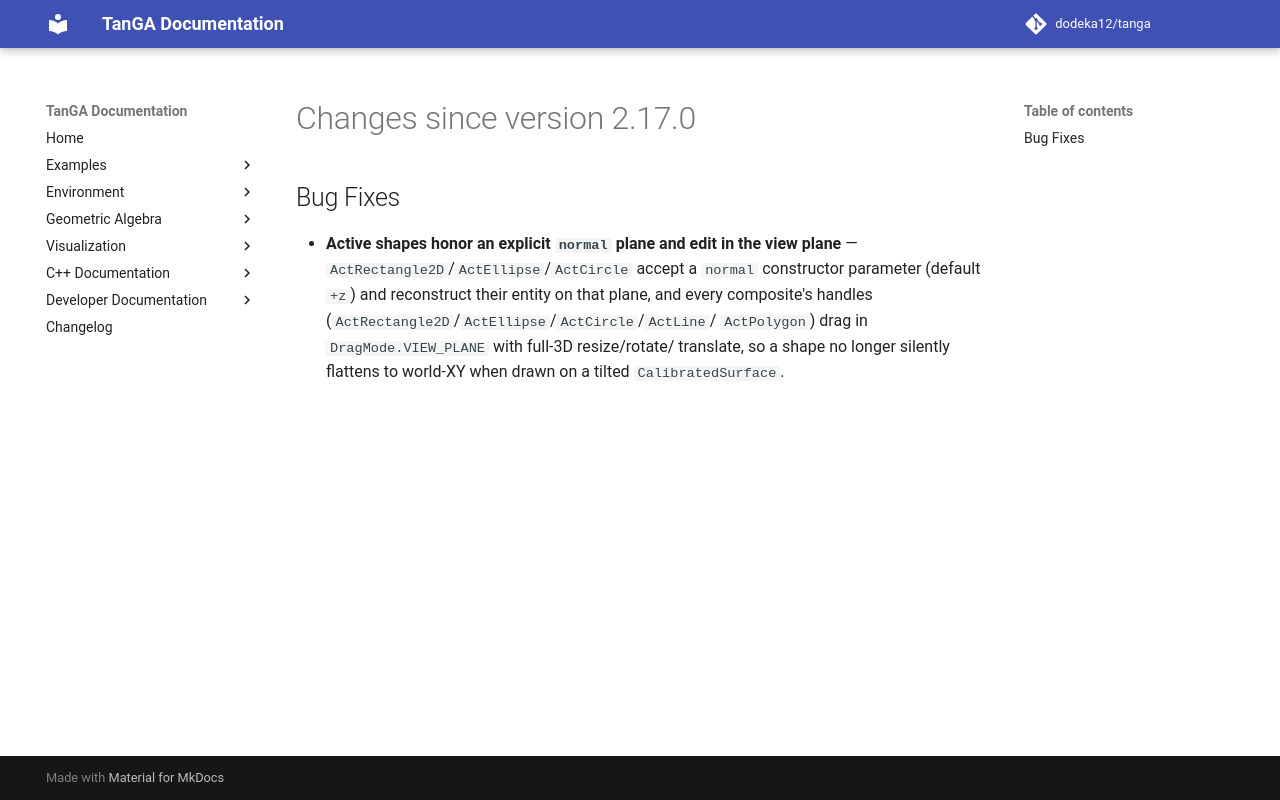

repository: dodeka12/tanga · page: v2.27.0-rc4/changelog/2026/10/07_0513663ab/index.html · generator: mkdocs

# Changes since version 2.17.0

## Bug Fixes
- **Active shapes honor an explicit `normal` plane and edit in the view plane** —
  `ActRectangle2D`/`ActEllipse`/`ActCircle` accept a `normal` constructor
  parameter (default `+z`) and reconstruct their entity on that plane, and every
  composite's handles (`ActRectangle2D`/`ActEllipse`/`ActCircle`/`ActLine`/
  `ActPolygon`) drag in `DragMode.VIEW_PLANE` with full-3D resize/rotate/
  translate, so a shape no longer silently flattens to world-XY when drawn on a
  tilted `CalibratedSurface`.
